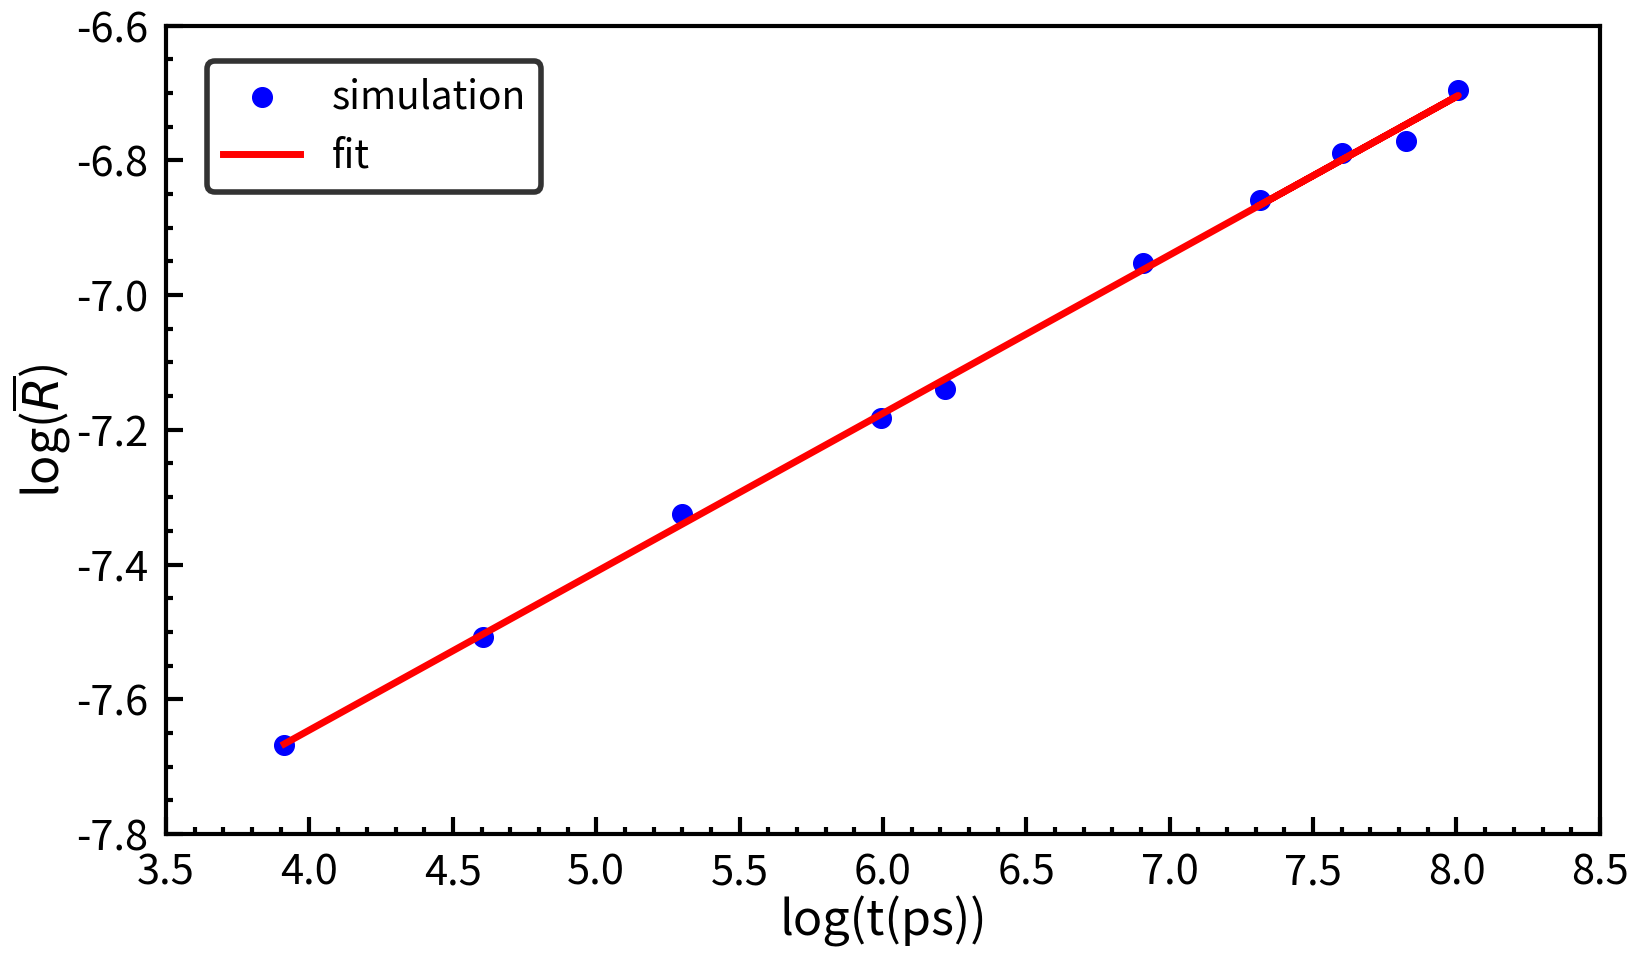

The script that saved this image:
import numpy as np
import matplotlib.pylab as plt
from matplotlib.ticker import MultipleLocator, FormatStrFormatter
# time series are: 1000,2000,4000,8000,10000,20000,40000,50000,60000,30000
#					0	  1    2    3    4      5    6      7    8     9
xmajorLocator   = MultipleLocator(0.5)


number=10
f	=np.zeros(number)
time=np.zeros(number)

time[0]=1000
time[1]=2000
time[2]=4000
time[3]=8000
time[4]=10000
time[5]=20000
time[6]=40000
time[7]=50000
time[8]=60000
time[9]=30000
time=time*5*10**(-2)
print('time=',time)

f[0]=0.00046762704484088201
f[1]=0.00054856690913207768
f[2]=0.00065915485697024803
f[3]=0.00075952712348220967
f[4]=0.00079372264429317021
f[5]=0.00095575470358116063
f[6]=0.0011257554868846749
f[7]=0.0011461072059054996
f[8]=0.001235410671431897 
f[9]=0.0010494635810065782

fig = plt.figure()
fig.set_size_inches(18.5, 10.5)

plt.scatter(np.log(time),np.log(f),s=200.0,color='blue',label='simulation')
#plt.plot(np.log(time),np.log(f),'o',color='blue',label='simulation')
#plt.xlabel('log(t(ps))')
#plt.ylabel('log('+r'$\overline{R}$'+')')

z1=np.polyfit(np.log(time),np.log(f),1)
print('z1=',z1)
p1 =np.poly1d(z1)
yvals=p1(np.log(time))
plt.plot(np.log(time), yvals, 'r',linewidth=5.0,color='red',label='fit')

plt.xlim(3.5,8.5)
plt.ylim(-7.8,-6.6)
plt.minorticks_on()
plt.tick_params(which='major',direction='in',width=3.0,length=12)  # 
plt.tick_params(which='minor',direction='in',width=3.0,length=5)

ax = plt.subplot(1,1,1)
#--------------------------------------------------------------------
ax.tick_params(axis='x', pad=13)  # distance between axis and text
ax.tick_params(axis='y', pad=13)

ax.spines['left'].set_linewidth(3.0)
ax.spines['right'].set_linewidth(3.0)
ax.spines['top'].set_linewidth(3.0)
ax.spines['bottom'].set_linewidth(3.0)


plt.xticks(fontsize=30)
plt.yticks(fontsize=30)
plt.xlabel('log(t(ps))',fontsize=35,labelpad=2)
plt.ylabel('log('+r'$\overline{R}$'+')',fontsize=35,labelpad=2)


lg=plt.legend(loc=2,bbox_to_anchor=(0.015,0.98),fontsize=28,frameon=True,edgecolor='black')
lg.get_frame().set_linewidth(4)

ax.xaxis.set_major_locator(xmajorLocator)
plt.savefig('position_time600K.pdf')
plt.show()